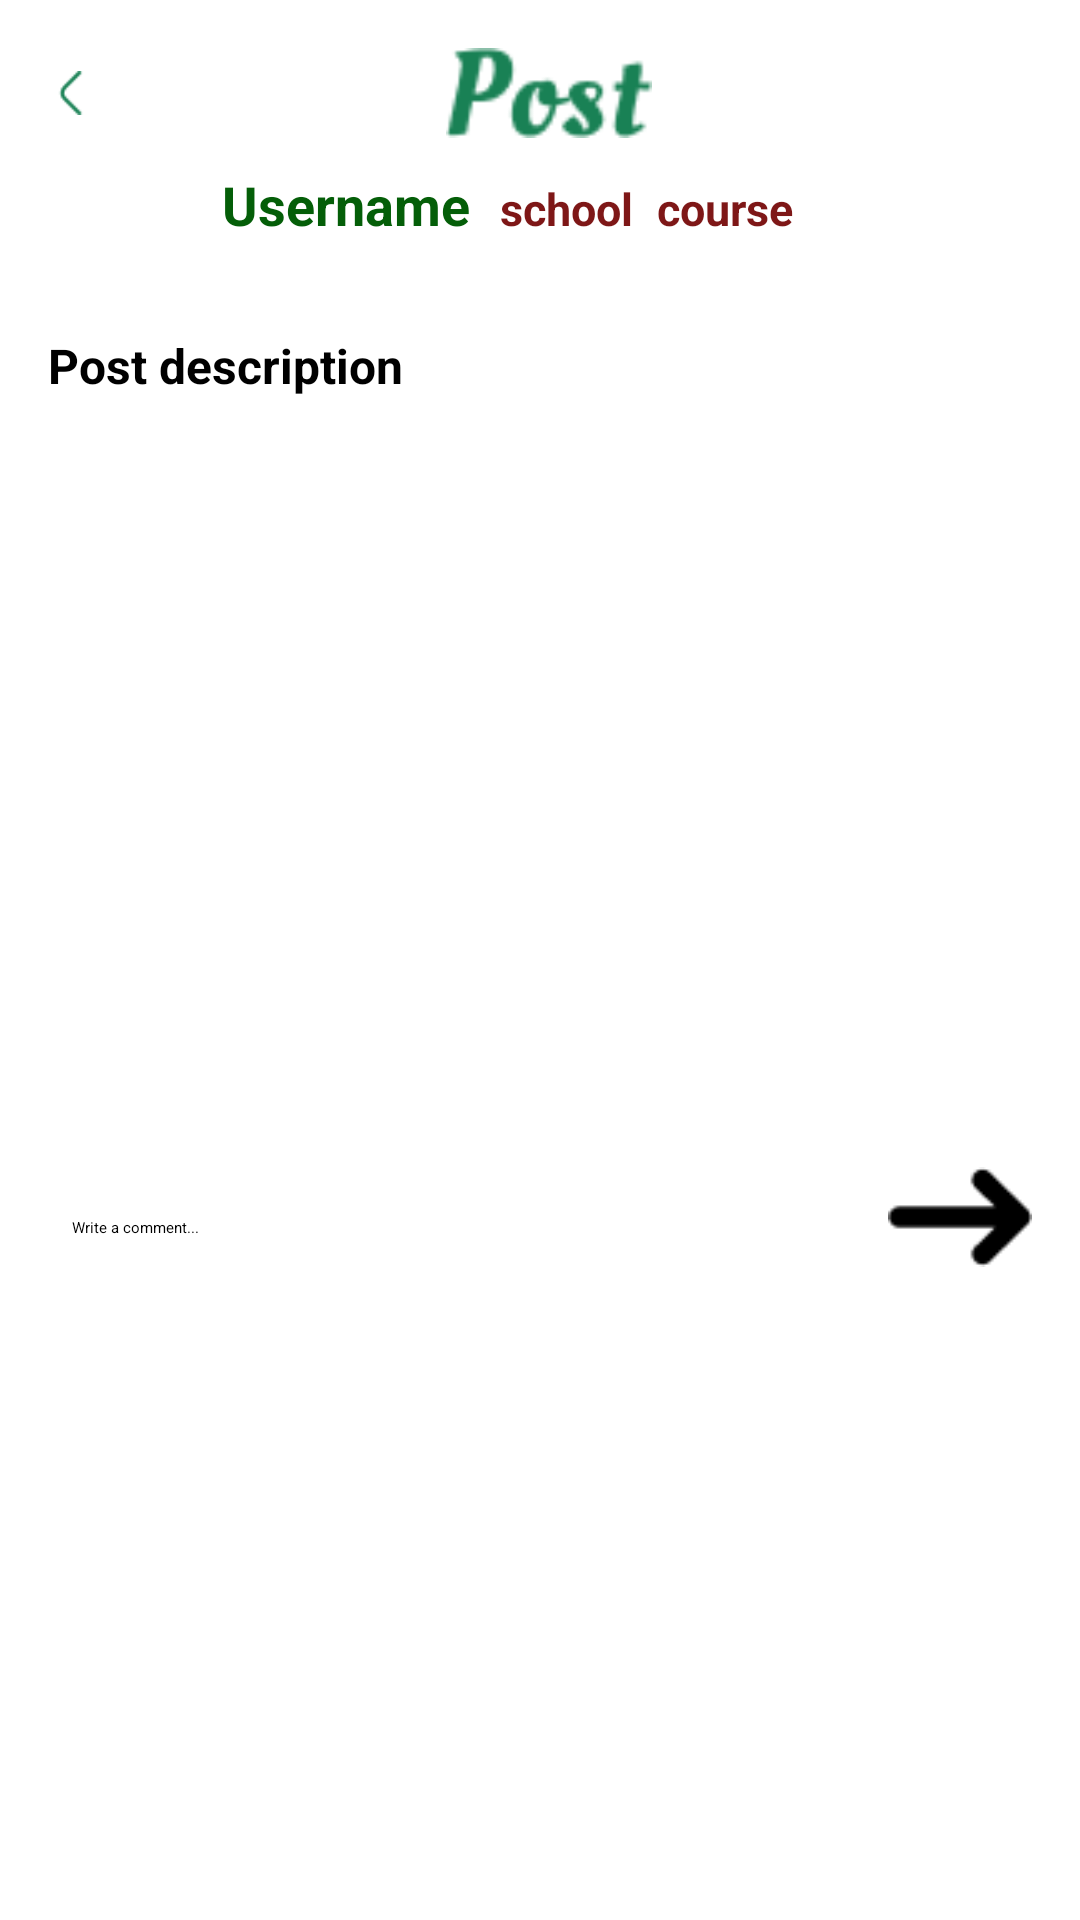

Reconstruct the res/layout file that produces this screen, plus the resources it refers to.
<!-- AndroidManifest.xml: application theme Theme.MaD -->
<!-- res/layout/activity_post_details.xml -->
<LinearLayout xmlns:android="http://schemas.android.com/apk/res/android"
    android:layout_width="match_parent"
    android:layout_height="match_parent"
    android:orientation="vertical"
    android:padding="16dp">

    
    <LinearLayout
        android:layout_width="wrap_content"
        android:layout_height="wrap_content"
        android:orientation="horizontal">

        <ImageView
            android:id="@+id/bck_post"
            android:layout_width="50dp"
            android:layout_height="30dp"
            android:layout_weight="1"
            android:src="@drawable/left_arrow" />

        <ImageView
            android:id="@+id/pdetatiltitle"
            android:layout_width="340dp"
            android:layout_height="match_parent"
            android:layout_weight="1"
            android:src="@drawable/ptitle" />

        <ImageView
            android:id="@+id/deletepost"
            android:layout_width="44dp"
            android:layout_height="match_parent"
            android:layout_weight="1"
            android:src="@drawable/delete_icon" />
    </LinearLayout>

    <LinearLayout
        android:layout_width="match_parent"
        android:layout_height="wrap_content"
        android:layout_marginTop="10dp"
        android:orientation="horizontal">

        <ImageView
            android:id="@+id/profileImageView"
            android:layout_width="50dp"
            android:layout_height="50dp"
            android:layout_marginEnd="8dp" />

        <TextView
            android:id="@+id/usernameTextView"
            android:layout_width="wrap_content"
            android:layout_height="wrap_content"
            android:text="Username"
            android:textColor="#045E08"
            android:textSize="18sp"
            android:textStyle="bold" />

        
        <TextView
            android:id="@+id/schoolTextView"
            android:layout_width="wrap_content"
            android:layout_height="wrap_content"
            android:layout_marginStart="10dp"
            android:text="school"
            android:textColor="#7E1717"
            android:textSize="15sp"
            android:textStyle="bold" />

        <TextView
            android:id="@+id/courseTextView"
            android:layout_width="wrap_content"
            android:layout_height="wrap_content"
            android:layout_marginStart="8dp"
            android:text="course"
            android:textColor="#7e1717"
            android:textSize="15sp"
            android:textStyle="bold" />
    </LinearLayout>

    
    <TextView
        android:id="@+id/descriptionTextView"
        android:layout_width="match_parent"
        android:layout_height="wrap_content"
        android:layout_marginTop="5dp"
        android:text="Post description"
        android:textColor="#000000"
        android:textSize="16sp"
        android:textStyle="bold" />

    
    <ImageView
        android:id="@+id/postImageView"
        android:layout_width="match_parent"
        android:layout_height="250dp"
        android:layout_marginTop="5dp"
        android:scaleType="centerCrop" />

    
    <LinearLayout
        android:layout_width="match_parent"
        android:layout_height="wrap_content"
        android:orientation="horizontal">

        <EditText
            android:id="@+id/commentEditText"
            android:layout_width="280dp"
            android:layout_height="match_parent"
            android:layout_marginTop="10dp"
            android:hint="Write a comment..."
            android:padding="8dp" />

        <ImageButton
            android:id="@+id/sendCommentButton"
            android:layout_width="wrap_content"
            android:layout_height="wrap_content"
            android:layout_weight="1"
            android:src="@drawable/sendicon" />
    </LinearLayout>

    <androidx.recyclerview.widget.RecyclerView
        android:id="@+id/commentsRecyclerView"
        android:layout_width="match_parent"
        android:layout_height="wrap_content"
        android:layout_marginTop="5dp" />
</LinearLayout>
<!-- resources referenced by this layout -->
<resources>
  <!-- drawable left_arrow: png bitmap (drawable, 383 bytes) -->
  <!-- drawable ptitle: png bitmap (drawable, 1605 bytes) -->
  <!-- drawable sendicon: png bitmap (drawable, 366 bytes) -->
  <style name="Theme.MaD" parent="Theme.MaterialComponents.DayNight.NoActionBar">
          
          <item name="colorPrimary">@color/purple_200</item>
          <item name="colorPrimaryVariant">@color/purple_700</item>
          <item name="colorOnPrimary">@color/black</item>
          
          <item name="colorSecondary">@color/teal_200</item>
          <item name="colorSecondaryVariant">@color/teal_200</item>
          <item name="colorOnSecondary">@color/black</item>
          
          <item name="android:statusBarColor">?attr/colorPrimaryVariant</item>
          
      </style>
  <color name="purple_200">#FFBB86FC</color>
  <color name="purple_700">#FF3700B3</color>
  <color name="black">#FF000000</color>
  <color name="teal_200">#FF03DAC5</color>
</resources>
